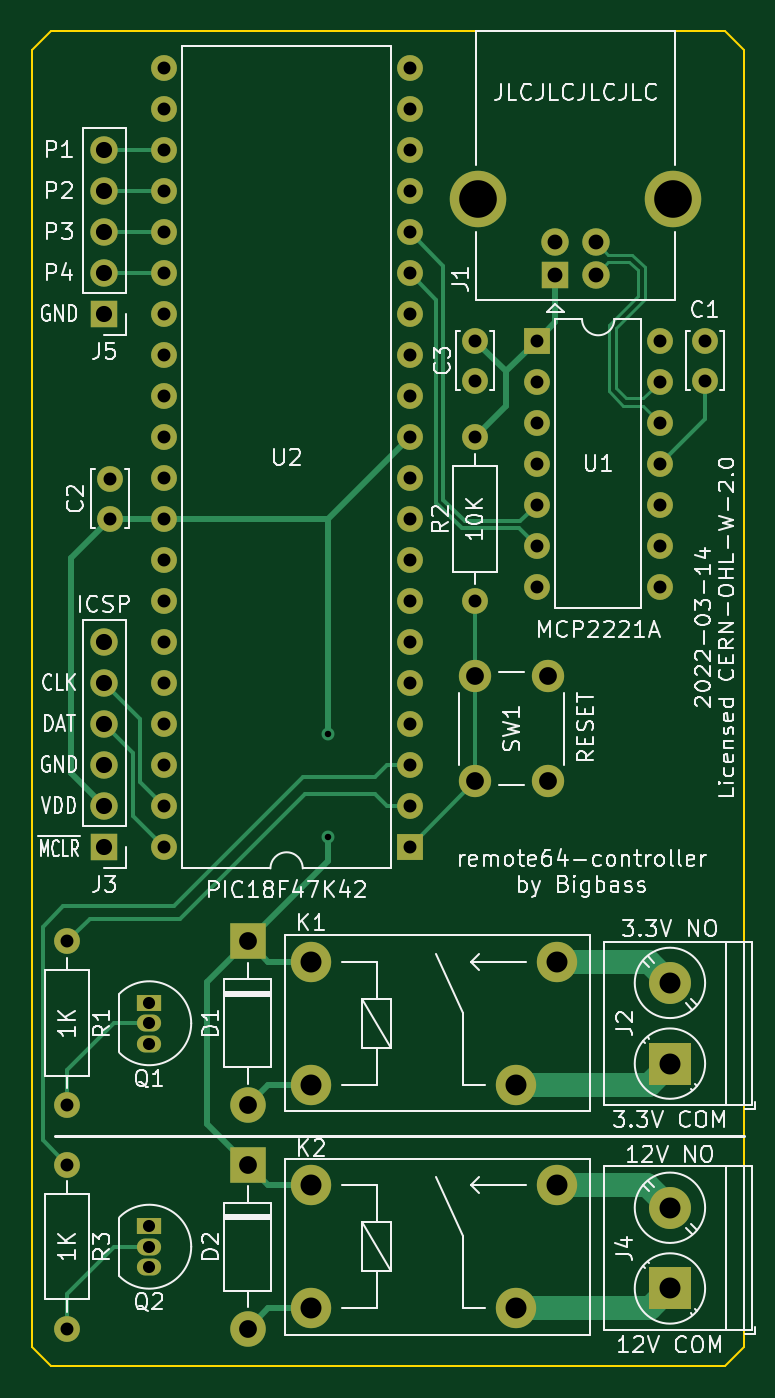
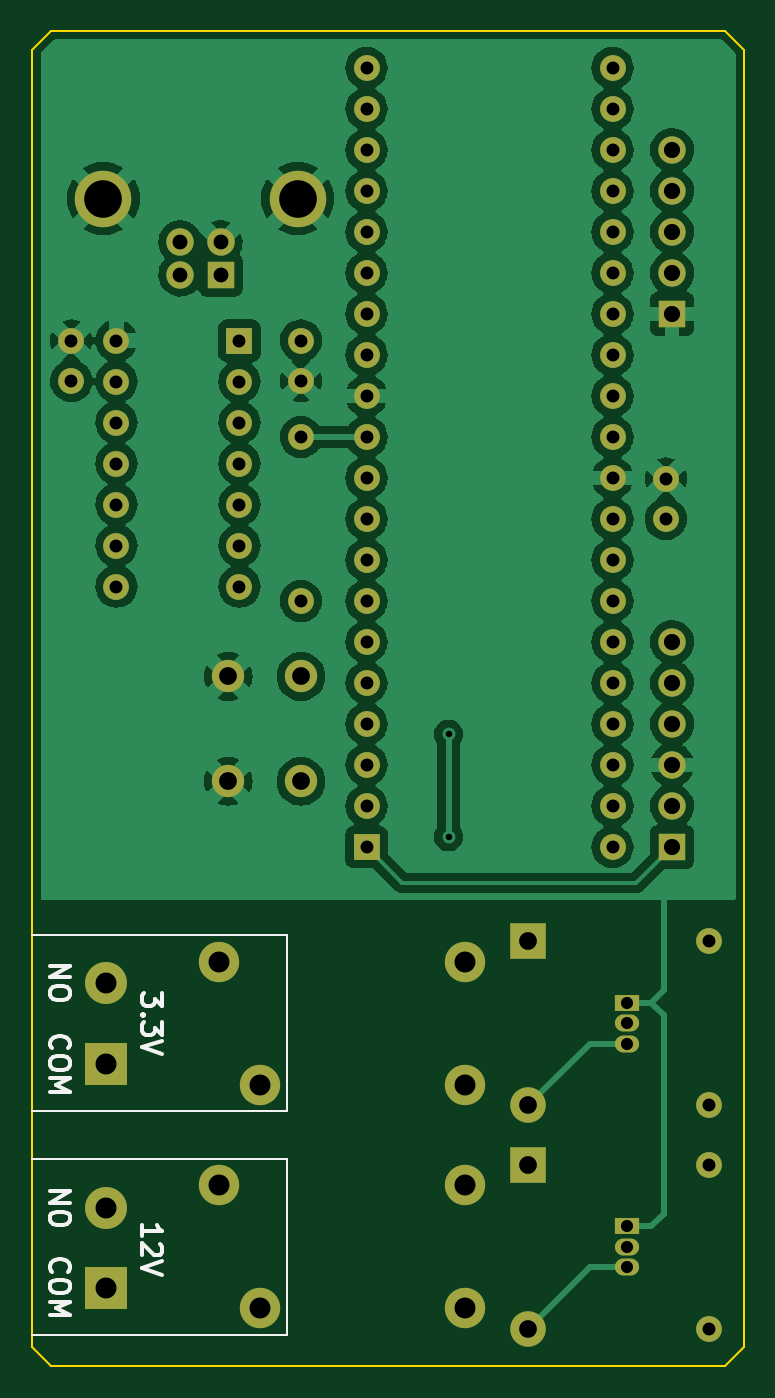
Circuit board: 11 layer files. Board 44.1 x 82.7 mm.
- bottom_copper: remote64-controller-B_Cu.gbl (176258 bytes)
- bottom_mask: remote64-controller-B_Mask.gbs (4043 bytes)
- paste: remote64-controller-B_Paste.gbp (478 bytes)
- bottom_silk: remote64-controller-B_Silkscreen.gbo (8974 bytes)
- outline: remote64-controller-Edge_Cuts.gm1 (908 bytes)
- top_copper: remote64-controller-F_Cu.gtl (14115 bytes)
- top_mask: remote64-controller-F_Mask.gts (4043 bytes)
- paste: remote64-controller-F_Paste.gtp (478 bytes)
- top_silk: remote64-controller-F_Silkscreen.gto (64281 bytes)
- drill: remote64-controller-NPTH.drl (288 bytes)
- drill: remote64-controller-PTH.drl (2482 bytes)

=== bottom_copper: remote64-controller-B_Cu.gbl (176258 bytes, source omitted) ===
=== bottom_mask: remote64-controller-B_Mask.gbs ===
%TF.GenerationSoftware,KiCad,Pcbnew,6.0.0+dfsg1-2*%
%TF.CreationDate,2022-03-14T17:52:30-05:00*%
%TF.ProjectId,remote64-controller,72656d6f-7465-4363-942d-636f6e74726f,rev?*%
%TF.SameCoordinates,Original*%
%TF.FileFunction,Soldermask,Bot*%
%TF.FilePolarity,Negative*%
%FSLAX46Y46*%
G04 Gerber Fmt 4.6, Leading zero omitted, Abs format (unit mm)*
G04 Created by KiCad (PCBNEW 6.0.0+dfsg1-2) date 2022-03-14 17:52:30*
%MOMM*%
%LPD*%
G01*
G04 APERTURE LIST*
%ADD10O,1.700000X1.700000*%
%ADD11R,1.700000X1.700000*%
%ADD12R,1.600000X1.600000*%
%ADD13O,1.600000X1.600000*%
%ADD14C,1.600000*%
%ADD15R,2.600000X2.600000*%
%ADD16C,2.600000*%
%ADD17C,1.700000*%
%ADD18C,3.500000*%
%ADD19R,2.200000X2.200000*%
%ADD20O,2.200000X2.200000*%
%ADD21C,2.500000*%
%ADD22C,2.000000*%
%ADD23R,1.500000X1.050000*%
%ADD24O,1.500000X1.050000*%
G04 APERTURE END LIST*
D10*
%TO.C,J3*%
X69977000Y-102870000D03*
X69977000Y-105410000D03*
X69977000Y-107950000D03*
X69977000Y-110490000D03*
X69977000Y-113030000D03*
D11*
X69977000Y-115570000D03*
%TD*%
D12*
%TO.C,U2*%
X88900000Y-115570000D03*
D13*
X88900000Y-113030000D03*
X88900000Y-110490000D03*
X88900000Y-107950000D03*
X88900000Y-105410000D03*
X88900000Y-102870000D03*
X88900000Y-100330000D03*
X88900000Y-97790000D03*
X88900000Y-95250000D03*
X88900000Y-92710000D03*
X88900000Y-90170000D03*
X88900000Y-87630000D03*
X88900000Y-85090000D03*
X88900000Y-82550000D03*
X88900000Y-80010000D03*
X88900000Y-77470000D03*
X88900000Y-74930000D03*
X88900000Y-72390000D03*
X88900000Y-69850000D03*
X88900000Y-67310000D03*
X73660000Y-67310000D03*
X73660000Y-69850000D03*
X73660000Y-72390000D03*
X73660000Y-74930000D03*
X73660000Y-77470000D03*
X73660000Y-80010000D03*
X73660000Y-82550000D03*
X73660000Y-85090000D03*
X73660000Y-87630000D03*
X73660000Y-90170000D03*
X73660000Y-92710000D03*
X73660000Y-95250000D03*
X73660000Y-97790000D03*
X73660000Y-100330000D03*
X73660000Y-102870000D03*
X73660000Y-105410000D03*
X73660000Y-107950000D03*
X73660000Y-110490000D03*
X73660000Y-113030000D03*
X73660000Y-115570000D03*
%TD*%
D14*
%TO.C,C2*%
X70358000Y-92750000D03*
X70358000Y-95250000D03*
%TD*%
D15*
%TO.C,J4*%
X105029000Y-142922000D03*
D16*
X105029000Y-137922000D03*
%TD*%
D11*
%TO.C,J5*%
X69977000Y-82550000D03*
D10*
X69977000Y-80010000D03*
X69977000Y-77470000D03*
X69977000Y-74930000D03*
X69977000Y-72390000D03*
%TD*%
D14*
%TO.C,C3*%
X92964000Y-86701000D03*
X92964000Y-84201000D03*
%TD*%
D11*
%TO.C,J1*%
X97937000Y-80110500D03*
D17*
X100437000Y-80110500D03*
X100437000Y-78110500D03*
X97937000Y-78110500D03*
D18*
X105207000Y-75400500D03*
X93167000Y-75400500D03*
%TD*%
D14*
%TO.C,R3*%
X67691000Y-135255000D03*
D13*
X67691000Y-145415000D03*
%TD*%
D15*
%TO.C,J2*%
X105029000Y-128992000D03*
D16*
X105029000Y-123992000D03*
%TD*%
D19*
%TO.C,D1*%
X78867000Y-121412000D03*
D20*
X78867000Y-131572000D03*
%TD*%
D21*
%TO.C,K1*%
X95504000Y-130302000D03*
X98044000Y-122682000D03*
X82804000Y-122682000D03*
X82804000Y-130302000D03*
%TD*%
D12*
%TO.C,U1*%
X96774000Y-84201000D03*
D13*
X96774000Y-86741000D03*
X96774000Y-89281000D03*
X96774000Y-91821000D03*
X96774000Y-94361000D03*
X96774000Y-96901000D03*
X96774000Y-99441000D03*
X104394000Y-99441000D03*
X104394000Y-96901000D03*
X104394000Y-94361000D03*
X104394000Y-91821000D03*
X104394000Y-89281000D03*
X104394000Y-86741000D03*
X104394000Y-84201000D03*
%TD*%
D21*
%TO.C,K2*%
X95504000Y-144145000D03*
X98044000Y-136525000D03*
X82804000Y-136525000D03*
X82804000Y-144145000D03*
%TD*%
D19*
%TO.C,D2*%
X78867000Y-135255000D03*
D20*
X78867000Y-145415000D03*
%TD*%
D22*
%TO.C,SW1*%
X97464000Y-111506000D03*
X97464000Y-105006000D03*
X92964000Y-111506000D03*
X92964000Y-105006000D03*
%TD*%
D23*
%TO.C,Q2*%
X72771000Y-139065000D03*
D24*
X72771000Y-140335000D03*
X72771000Y-141605000D03*
%TD*%
D14*
%TO.C,C1*%
X107188000Y-84201000D03*
X107188000Y-86701000D03*
%TD*%
%TO.C,R2*%
X92964000Y-90170000D03*
D13*
X92964000Y-100330000D03*
%TD*%
D23*
%TO.C,Q1*%
X72771000Y-125222000D03*
D24*
X72771000Y-126492000D03*
X72771000Y-127762000D03*
%TD*%
D14*
%TO.C,R1*%
X67691000Y-121412000D03*
D13*
X67691000Y-131572000D03*
%TD*%
M02*

=== paste: remote64-controller-B_Paste.gbp ===
%TF.GenerationSoftware,KiCad,Pcbnew,6.0.0+dfsg1-2*%
%TF.CreationDate,2022-03-14T17:52:29-05:00*%
%TF.ProjectId,remote64-controller,72656d6f-7465-4363-942d-636f6e74726f,rev?*%
%TF.SameCoordinates,Original*%
%TF.FileFunction,Paste,Bot*%
%TF.FilePolarity,Positive*%
%FSLAX46Y46*%
G04 Gerber Fmt 4.6, Leading zero omitted, Abs format (unit mm)*
G04 Created by KiCad (PCBNEW 6.0.0+dfsg1-2) date 2022-03-14 17:52:29*
%MOMM*%
%LPD*%
G01*
G04 APERTURE LIST*
G04 APERTURE END LIST*
M02*

=== bottom_silk: remote64-controller-B_Silkscreen.gbo (8974 bytes, source omitted) ===
=== outline: remote64-controller-Edge_Cuts.gm1 ===
%TF.GenerationSoftware,KiCad,Pcbnew,6.0.0+dfsg1-2*%
%TF.CreationDate,2022-03-14T17:52:30-05:00*%
%TF.ProjectId,remote64-controller,72656d6f-7465-4363-942d-636f6e74726f,rev?*%
%TF.SameCoordinates,Original*%
%TF.FileFunction,Profile,NP*%
%FSLAX46Y46*%
G04 Gerber Fmt 4.6, Leading zero omitted, Abs format (unit mm)*
G04 Created by KiCad (PCBNEW 6.0.0+dfsg1-2) date 2022-03-14 17:52:30*
%MOMM*%
%LPD*%
G01*
G04 APERTURE LIST*
%TA.AperFunction,Profile*%
%ADD10C,0.100000*%
%TD*%
G04 APERTURE END LIST*
D10*
X108458000Y-65024000D02*
X109601000Y-66167000D01*
X66675000Y-147701000D02*
X108458000Y-147701000D01*
X65532000Y-66167000D02*
X65532000Y-146558000D01*
X109601000Y-146558000D02*
X108458000Y-147701000D01*
X66675000Y-65024000D02*
X108458000Y-65024000D01*
X65532000Y-146558000D02*
X66675000Y-147701000D01*
X65532000Y-66167000D02*
X66675000Y-65024000D01*
X109601000Y-146558000D02*
X109601000Y-66167000D01*
M02*

=== top_copper: remote64-controller-F_Cu.gtl (14115 bytes, source omitted) ===
=== top_mask: remote64-controller-F_Mask.gts ===
%TF.GenerationSoftware,KiCad,Pcbnew,6.0.0+dfsg1-2*%
%TF.CreationDate,2022-03-14T17:52:30-05:00*%
%TF.ProjectId,remote64-controller,72656d6f-7465-4363-942d-636f6e74726f,rev?*%
%TF.SameCoordinates,Original*%
%TF.FileFunction,Soldermask,Top*%
%TF.FilePolarity,Negative*%
%FSLAX46Y46*%
G04 Gerber Fmt 4.6, Leading zero omitted, Abs format (unit mm)*
G04 Created by KiCad (PCBNEW 6.0.0+dfsg1-2) date 2022-03-14 17:52:30*
%MOMM*%
%LPD*%
G01*
G04 APERTURE LIST*
%ADD10O,1.700000X1.700000*%
%ADD11R,1.700000X1.700000*%
%ADD12R,1.600000X1.600000*%
%ADD13O,1.600000X1.600000*%
%ADD14C,1.600000*%
%ADD15R,2.600000X2.600000*%
%ADD16C,2.600000*%
%ADD17C,1.700000*%
%ADD18C,3.500000*%
%ADD19R,2.200000X2.200000*%
%ADD20O,2.200000X2.200000*%
%ADD21C,2.500000*%
%ADD22C,2.000000*%
%ADD23R,1.500000X1.050000*%
%ADD24O,1.500000X1.050000*%
G04 APERTURE END LIST*
D10*
%TO.C,J3*%
X69977000Y-102870000D03*
X69977000Y-105410000D03*
X69977000Y-107950000D03*
X69977000Y-110490000D03*
X69977000Y-113030000D03*
D11*
X69977000Y-115570000D03*
%TD*%
D12*
%TO.C,U2*%
X88900000Y-115570000D03*
D13*
X88900000Y-113030000D03*
X88900000Y-110490000D03*
X88900000Y-107950000D03*
X88900000Y-105410000D03*
X88900000Y-102870000D03*
X88900000Y-100330000D03*
X88900000Y-97790000D03*
X88900000Y-95250000D03*
X88900000Y-92710000D03*
X88900000Y-90170000D03*
X88900000Y-87630000D03*
X88900000Y-85090000D03*
X88900000Y-82550000D03*
X88900000Y-80010000D03*
X88900000Y-77470000D03*
X88900000Y-74930000D03*
X88900000Y-72390000D03*
X88900000Y-69850000D03*
X88900000Y-67310000D03*
X73660000Y-67310000D03*
X73660000Y-69850000D03*
X73660000Y-72390000D03*
X73660000Y-74930000D03*
X73660000Y-77470000D03*
X73660000Y-80010000D03*
X73660000Y-82550000D03*
X73660000Y-85090000D03*
X73660000Y-87630000D03*
X73660000Y-90170000D03*
X73660000Y-92710000D03*
X73660000Y-95250000D03*
X73660000Y-97790000D03*
X73660000Y-100330000D03*
X73660000Y-102870000D03*
X73660000Y-105410000D03*
X73660000Y-107950000D03*
X73660000Y-110490000D03*
X73660000Y-113030000D03*
X73660000Y-115570000D03*
%TD*%
D14*
%TO.C,C2*%
X70358000Y-92750000D03*
X70358000Y-95250000D03*
%TD*%
D15*
%TO.C,J4*%
X105029000Y-142922000D03*
D16*
X105029000Y-137922000D03*
%TD*%
D11*
%TO.C,J5*%
X69977000Y-82550000D03*
D10*
X69977000Y-80010000D03*
X69977000Y-77470000D03*
X69977000Y-74930000D03*
X69977000Y-72390000D03*
%TD*%
D14*
%TO.C,C3*%
X92964000Y-86701000D03*
X92964000Y-84201000D03*
%TD*%
D11*
%TO.C,J1*%
X97937000Y-80110500D03*
D17*
X100437000Y-80110500D03*
X100437000Y-78110500D03*
X97937000Y-78110500D03*
D18*
X105207000Y-75400500D03*
X93167000Y-75400500D03*
%TD*%
D14*
%TO.C,R3*%
X67691000Y-135255000D03*
D13*
X67691000Y-145415000D03*
%TD*%
D15*
%TO.C,J2*%
X105029000Y-128992000D03*
D16*
X105029000Y-123992000D03*
%TD*%
D19*
%TO.C,D1*%
X78867000Y-121412000D03*
D20*
X78867000Y-131572000D03*
%TD*%
D21*
%TO.C,K1*%
X95504000Y-130302000D03*
X98044000Y-122682000D03*
X82804000Y-122682000D03*
X82804000Y-130302000D03*
%TD*%
D12*
%TO.C,U1*%
X96774000Y-84201000D03*
D13*
X96774000Y-86741000D03*
X96774000Y-89281000D03*
X96774000Y-91821000D03*
X96774000Y-94361000D03*
X96774000Y-96901000D03*
X96774000Y-99441000D03*
X104394000Y-99441000D03*
X104394000Y-96901000D03*
X104394000Y-94361000D03*
X104394000Y-91821000D03*
X104394000Y-89281000D03*
X104394000Y-86741000D03*
X104394000Y-84201000D03*
%TD*%
D21*
%TO.C,K2*%
X95504000Y-144145000D03*
X98044000Y-136525000D03*
X82804000Y-136525000D03*
X82804000Y-144145000D03*
%TD*%
D19*
%TO.C,D2*%
X78867000Y-135255000D03*
D20*
X78867000Y-145415000D03*
%TD*%
D22*
%TO.C,SW1*%
X97464000Y-111506000D03*
X97464000Y-105006000D03*
X92964000Y-111506000D03*
X92964000Y-105006000D03*
%TD*%
D23*
%TO.C,Q2*%
X72771000Y-139065000D03*
D24*
X72771000Y-140335000D03*
X72771000Y-141605000D03*
%TD*%
D14*
%TO.C,C1*%
X107188000Y-84201000D03*
X107188000Y-86701000D03*
%TD*%
%TO.C,R2*%
X92964000Y-90170000D03*
D13*
X92964000Y-100330000D03*
%TD*%
D23*
%TO.C,Q1*%
X72771000Y-125222000D03*
D24*
X72771000Y-126492000D03*
X72771000Y-127762000D03*
%TD*%
D14*
%TO.C,R1*%
X67691000Y-121412000D03*
D13*
X67691000Y-131572000D03*
%TD*%
M02*

=== paste: remote64-controller-F_Paste.gtp ===
%TF.GenerationSoftware,KiCad,Pcbnew,6.0.0+dfsg1-2*%
%TF.CreationDate,2022-03-14T17:52:29-05:00*%
%TF.ProjectId,remote64-controller,72656d6f-7465-4363-942d-636f6e74726f,rev?*%
%TF.SameCoordinates,Original*%
%TF.FileFunction,Paste,Top*%
%TF.FilePolarity,Positive*%
%FSLAX46Y46*%
G04 Gerber Fmt 4.6, Leading zero omitted, Abs format (unit mm)*
G04 Created by KiCad (PCBNEW 6.0.0+dfsg1-2) date 2022-03-14 17:52:29*
%MOMM*%
%LPD*%
G01*
G04 APERTURE LIST*
G04 APERTURE END LIST*
M02*

=== top_silk: remote64-controller-F_Silkscreen.gto (64281 bytes, source omitted) ===
=== drill: remote64-controller-NPTH.drl ===
M48
; DRILL file {KiCad 6.0.0+dfsg1-2} date Mon Mar 14 17:53:08 2022
; FORMAT={-:-/ absolute / metric / decimal}
; #@! TF.CreationDate,2022-03-14T17:53:08-05:00
; #@! TF.GenerationSoftware,Kicad,Pcbnew,6.0.0+dfsg1-2
; #@! TF.FileFunction,NonPlated,1,2,NPTH
FMAT,2
METRIC
%
G90
G05
T0
M30

=== drill: remote64-controller-PTH.drl ===
M48
; DRILL file {KiCad 6.0.0+dfsg1-2} date Mon Mar 14 17:53:08 2022
; FORMAT={-:-/ absolute / metric / decimal}
; #@! TF.CreationDate,2022-03-14T17:53:08-05:00
; #@! TF.GenerationSoftware,Kicad,Pcbnew,6.0.0+dfsg1-2
; #@! TF.FileFunction,Plated,1,2,PTH
FMAT,2
METRIC
; #@! TA.AperFunction,Plated,PTH,ViaDrill
T1C0.400
; #@! TA.AperFunction,Plated,PTH,ComponentDrill
T2C0.750
; #@! TA.AperFunction,Plated,PTH,ComponentDrill
T3C0.800
; #@! TA.AperFunction,Plated,PTH,ComponentDrill
T4C0.920
; #@! TA.AperFunction,Plated,PTH,ComponentDrill
T5C1.000
; #@! TA.AperFunction,Plated,PTH,ComponentDrill
T6C1.100
; #@! TA.AperFunction,Plated,PTH,ComponentDrill
T7C1.300
; #@! TA.AperFunction,Plated,PTH,ComponentDrill
T8C2.330
%
G90
G05
T1
X83.82Y-108.585
X83.82Y-114.935
T2
X72.771Y-125.222
X72.771Y-126.492
X72.771Y-127.762
X72.771Y-139.065
X72.771Y-140.335
X72.771Y-141.605
T3
X67.691Y-121.412
X67.691Y-131.572
X67.691Y-135.255
X67.691Y-145.415
X70.358Y-92.75
X70.358Y-95.25
X73.66Y-67.31
X73.66Y-69.85
X73.66Y-72.39
X73.66Y-74.93
X73.66Y-77.47
X73.66Y-80.01
X73.66Y-82.55
X73.66Y-85.09
X73.66Y-87.63
X73.66Y-90.17
X73.66Y-92.71
X73.66Y-95.25
X73.66Y-97.79
X73.66Y-100.33
X73.66Y-102.87
X73.66Y-105.41
X73.66Y-107.95
X73.66Y-110.49
X73.66Y-113.03
X73.66Y-115.57
X88.9Y-67.31
X88.9Y-69.85
X88.9Y-72.39
X88.9Y-74.93
X88.9Y-77.47
X88.9Y-80.01
X88.9Y-82.55
X88.9Y-85.09
X88.9Y-87.63
X88.9Y-90.17
X88.9Y-92.71
X88.9Y-95.25
X88.9Y-97.79
X88.9Y-100.33
X88.9Y-102.87
X88.9Y-105.41
X88.9Y-107.95
X88.9Y-110.49
X88.9Y-113.03
X88.9Y-115.57
X92.964Y-84.201
X92.964Y-86.701
X92.964Y-90.17
X92.964Y-100.33
X96.774Y-84.201
X96.774Y-86.741
X96.774Y-89.281
X96.774Y-91.821
X96.774Y-94.361
X96.774Y-96.901
X96.774Y-99.441
X104.394Y-84.201
X104.394Y-86.741
X104.394Y-89.281
X104.394Y-91.821
X104.394Y-94.361
X104.394Y-96.901
X104.394Y-99.441
X107.188Y-84.201
X107.188Y-86.701
T4
X97.937Y-78.111
X97.937Y-80.111
X100.437Y-78.111
X100.437Y-80.111
T5
X69.977Y-72.39
X69.977Y-74.93
X69.977Y-77.47
X69.977Y-80.01
X69.977Y-82.55
X69.977Y-102.87
X69.977Y-105.41
X69.977Y-107.95
X69.977Y-110.49
X69.977Y-113.03
X69.977Y-115.57
T6
X78.867Y-121.412
X78.867Y-131.572
X78.867Y-135.255
X78.867Y-145.415
X92.964Y-105.006
X92.964Y-111.506
X97.464Y-105.006
X97.464Y-111.506
T7
X82.804Y-122.682
X82.804Y-130.302
X82.804Y-136.525
X82.804Y-144.145
X95.504Y-130.302
X95.504Y-144.145
X98.044Y-122.682
X98.044Y-136.525
X105.029Y-123.992
X105.029Y-128.992
X105.029Y-137.922
X105.029Y-142.922
T8
X93.167Y-75.4
X105.207Y-75.4
T0
M30

